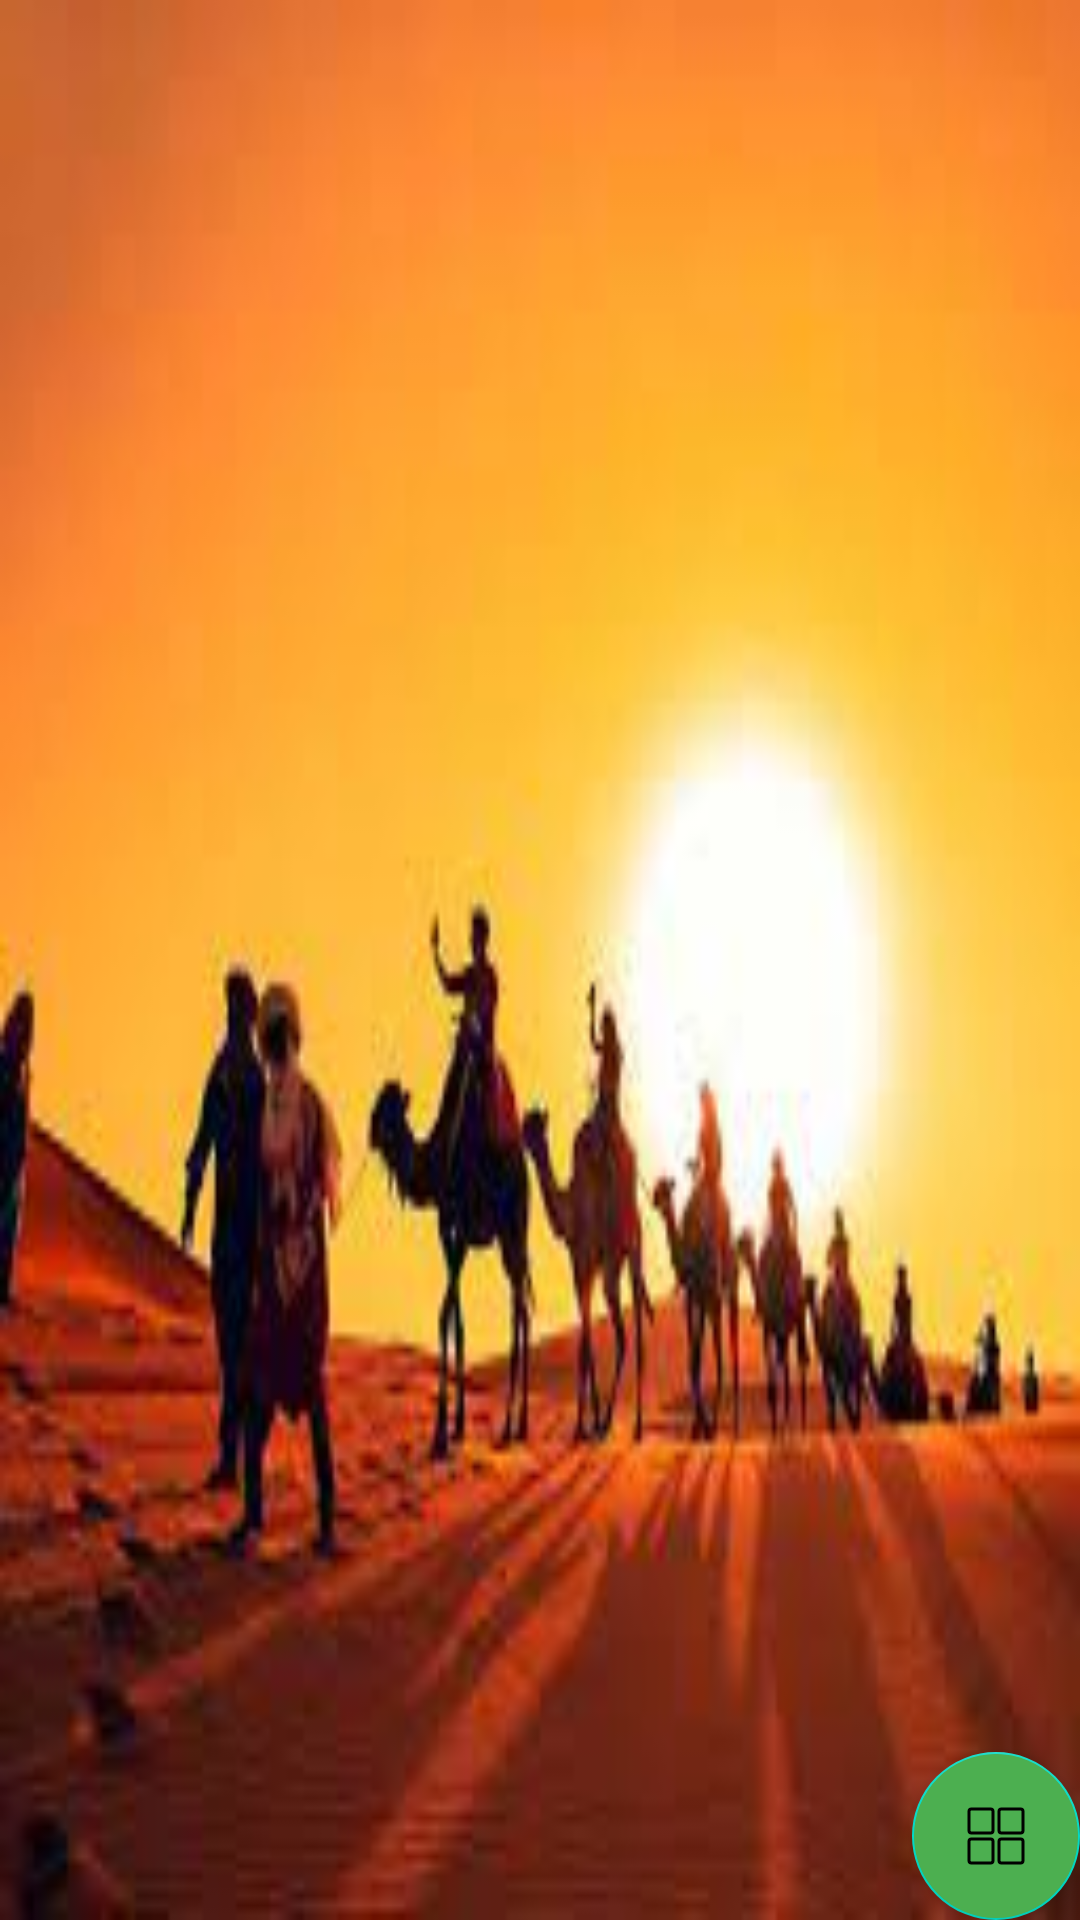

Layout XML and referenced resources for this Android screen:
<!-- AndroidManifest.xml: application theme Theme.WildMaps -->
<!-- res/layout/activity_main.xml -->
<?xml version="1.0" encoding="utf-8"?>
<androidx.constraintlayout.widget.ConstraintLayout xmlns:android="http://schemas.android.com/apk/res/android"
    xmlns:app="http://schemas.android.com/apk/res-auto"
    xmlns:tools="http://schemas.android.com/tools"
    android:layout_width="match_parent"
    android:layout_height="match_parent"

    android:background="@drawable/bbbb"
    tools:context=".MainActivity">

    <androidx.recyclerview.widget.RecyclerView
        android:id="@+id/mapRv"
        android:layout_width="match_parent"
        android:layout_height="match_parent"
        tools:listitem="@layout/item_map"
        android:background="@android:color/transparent"

/>

    <com.google.android.material.floatingactionbutton.FloatingActionButton
        android:id="@+id/floatingActionButton"
        android:layout_width="wrap_content"
        android:layout_height="wrap_content"
        android:layout_weight="1"
        android:clickable="true"
        app:layout_constraintEnd_toEndOf="parent"
        app:layout_constraintBottom_toBottomOf="parent"
        android:layout_marginBottom="@dimen/_32ssp"
        android:layout_marginEnd="@dimen/_24sdp"
        android:backgroundTint="#4CAF50"
        app:srcCompat="@drawable/ic__351059_apps_mobile_phone_app_icon" />
</androidx.constraintlayout.widget.ConstraintLayout>
<!-- res/layout/item_map.xml (included above) -->
<?xml version="1.0" encoding="utf-8"?>



<Button android:layout_width="match_parent"
    android:id="@+id/btnMap"
    android:layout_height="wrap_content"
    xmlns:tools="http://schemas.android.com/tools"
android:layout_marginTop="@dimen/_8sdp"
    android:layout_marginStart="@dimen/_12sdp"
    android:layout_marginEnd="@dimen/_12sdp"
    android:backgroundTint="#5C3838"
    tools:text="خريطة الرياض البرية "
    android:fontFamily="@font/cairo_regular"
    android:textColor="@color/white"
    android:textSize="@dimen/_18ssp"
    android:padding="@dimen/_6sdp"
    xmlns:android="http://schemas.android.com/apk/res/android" />
<!-- resources referenced by this layout -->
<resources>
  <!-- drawable bbbb: jpg bitmap (drawable-v24, 7056 bytes) -->
  <!-- drawable ic__351059_apps_mobile_phone_app_icon (drawable) -->
  <vector xmlns:android="http://schemas.android.com/apk/res/android"
      android:width="24dp"
      android:height="24dp"
      android:viewportWidth="24"
      android:viewportHeight="24">
    <path
        android:strokeWidth="1"
        android:pathData="M3.8,3L10.2,3A0.8,0.8 0,0 1,11 3.8L11,10.2A0.8,0.8 0,0 1,10.2 11L3.8,11A0.8,0.8 0,0 1,3 10.2L3,3.8A0.8,0.8 0,0 1,3.8 3z"
        android:fillColor="#00000000"
        android:strokeColor="#000000"/>
    <path
        android:strokeWidth="1"
        android:pathData="M3.8,13L10.2,13A0.8,0.8 0,0 1,11 13.8L11,20.2A0.8,0.8 0,0 1,10.2 21L3.8,21A0.8,0.8 0,0 1,3 20.2L3,13.8A0.8,0.8 0,0 1,3.8 13z"
        android:fillColor="#00000000"
        android:strokeColor="#000000"/>
    <path
        android:strokeWidth="1"
        android:pathData="M13.8,3L20.2,3A0.8,0.8 0,0 1,21 3.8L21,10.2A0.8,0.8 0,0 1,20.2 11L13.8,11A0.8,0.8 0,0 1,13 10.2L13,3.8A0.8,0.8 0,0 1,13.8 3z"
        android:fillColor="#00000000"
        android:strokeColor="#000000"/>
    <path
        android:strokeWidth="1"
        android:pathData="M13.8,13L20.2,13A0.8,0.8 0,0 1,21 13.8L21,20.2A0.8,0.8 0,0 1,20.2 21L13.8,21A0.8,0.8 0,0 1,13 20.2L13,13.8A0.8,0.8 0,0 1,13.8 13z"
        android:fillColor="#00000000"
        android:strokeColor="#000000"/>
  </vector>
  <style name="Theme.WildMaps" parent="Theme.MaterialComponents.DayNight.DarkActionBar">
          
          <item name="colorPrimary">@color/purple_500</item>
          <item name="colorPrimaryVariant">@color/purple_700</item>
          <item name="colorOnPrimary">@color/white</item>
          
          <item name="colorSecondary">@color/teal_200</item>
          <item name="colorSecondaryVariant">@color/teal_700</item>
          <item name="colorOnSecondary">@color/black</item>
          
          <item name="android:statusBarColor" tools:targetApi="l">?attr/colorPrimaryVariant</item>
          
      </style>
  <!-- not gathered from this repository: default colours our renderer supplied (Android Studio template values) -->
  <color name="purple_500">#FF6200EE</color>
  <color name="purple_700">#FF3700B3</color>
  <color name="teal_200">#FF03DAC5</color>
  <color name="teal_700">#FF018786</color>
  <color name="black">#FF000000</color>
  <color name="white">#FFFFFFFF</color>
</resources>
